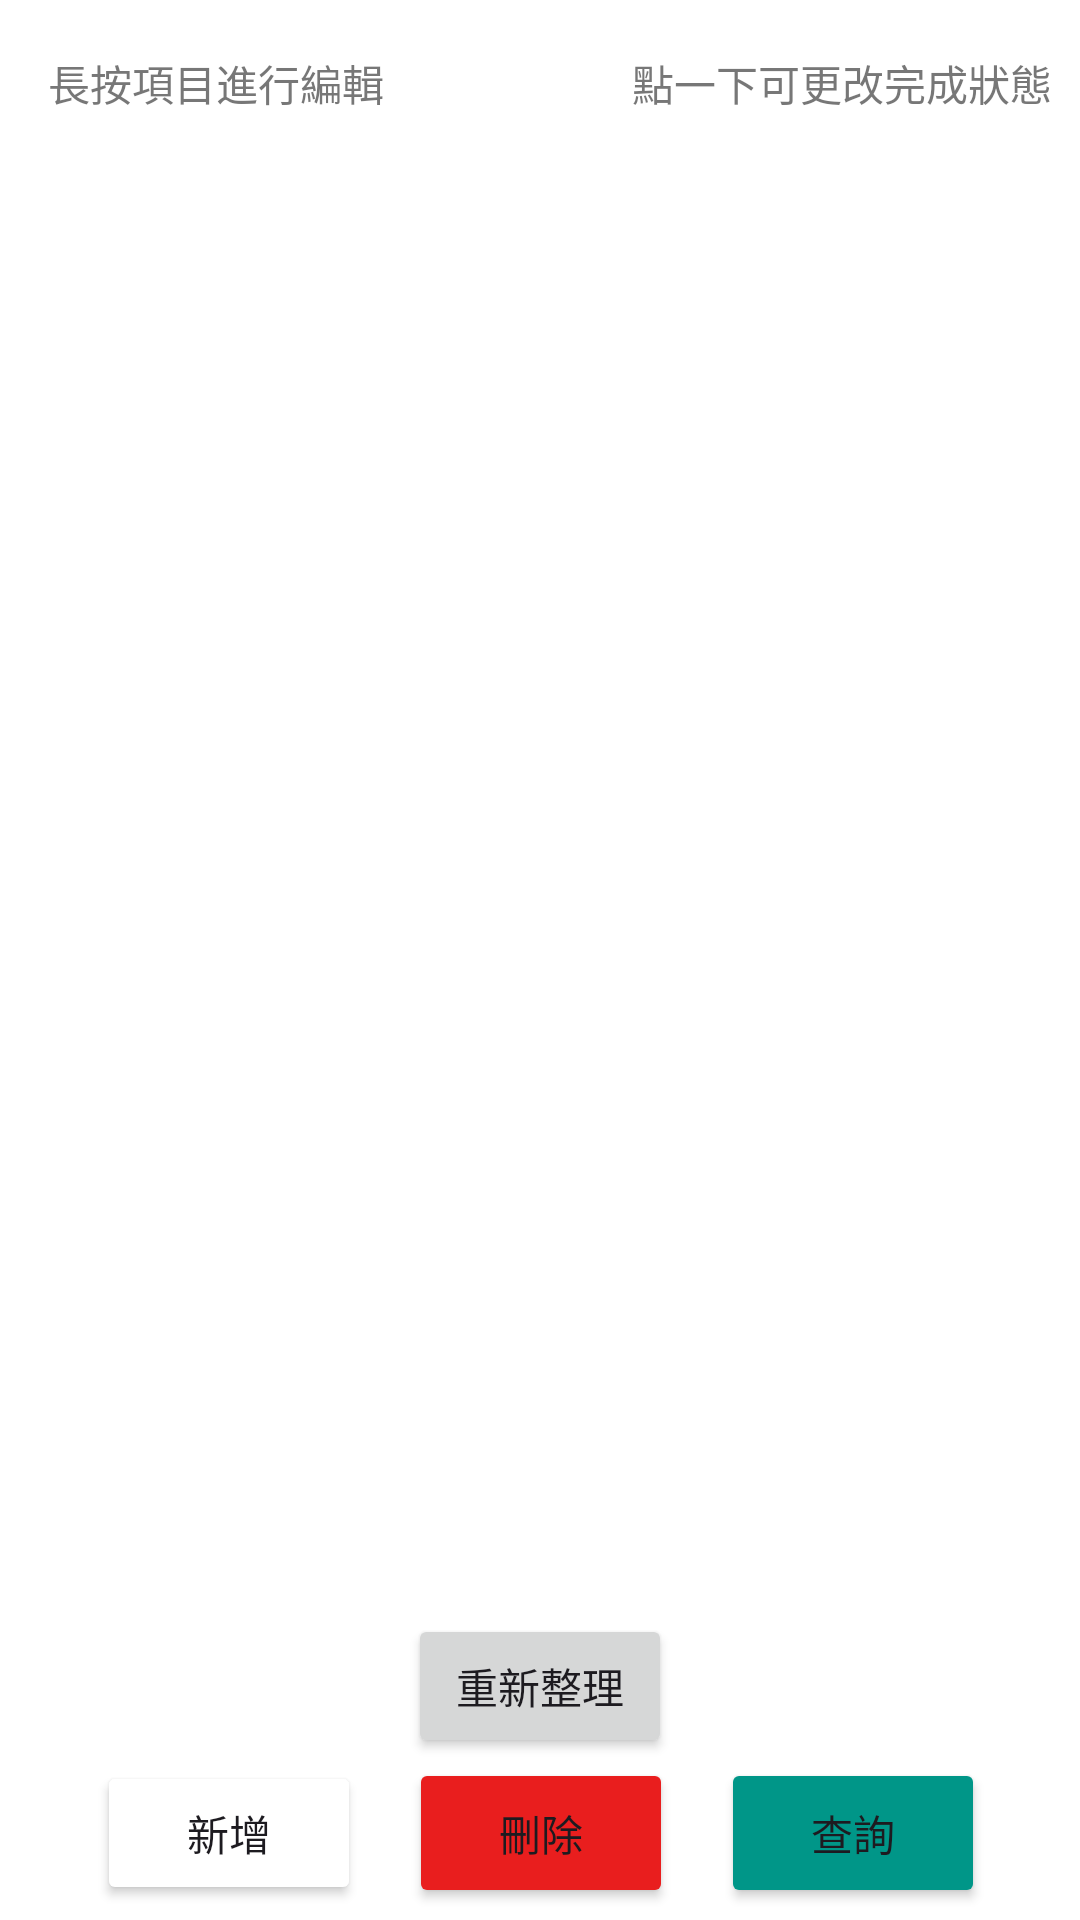

This screen was rendered from an Android layout file. Write that file and the resources it references.
<!-- AndroidManifest.xml: application theme Theme.Bmi_room -->
<!-- res/layout/activity_main.xml -->
<?xml version="1.0" encoding="utf-8"?>
<androidx.constraintlayout.widget.ConstraintLayout xmlns:android="http://schemas.android.com/apk/res/android"
    xmlns:app="http://schemas.android.com/apk/res-auto"
    xmlns:tools="http://schemas.android.com/tools"
    android:layout_width="match_parent"
    android:layout_height="match_parent"
    android:background="#FFFFFF"
    tools:context=".MainActivity">

    

    

    

    

    <LinearLayout
        android:id="@+id/linearLayout"
        android:layout_width="399dp"
        android:layout_height="50dp"
        android:gravity="center"
        android:orientation="horizontal"
        app:layout_constraintEnd_toEndOf="@+id/todo_list"
        app:layout_constraintStart_toStartOf="@+id/todo_list"
        app:layout_constraintTop_toBottomOf="@+id/btn_refresh">

        <Button
            android:id="@+id/btn_insert"
            android:layout_width="wrap_content"
            android:layout_height="wrap_content"
            android:layout_marginHorizontal="8dp"
            android:backgroundTint="#3F51B5"
            android:backgroundTintMode="add"
            android:hapticFeedbackEnabled="true"
            android:text="新增"
            app:icon="@drawable/docs_add_on_24px"
            app:iconSize="22dp" />

        <Button
            android:id="@+id/btn_del"
            android:layout_width="wrap_content"
            android:layout_height="match_parent"
            android:layout_marginHorizontal="8dp"
            android:backgroundTint="#E91E1E"
            android:hapticFeedbackEnabled="true"
            android:text="刪除"
            app:icon="@drawable/delete_24px"
            app:iconSize="22dp" />

        <Button
            android:id="@+id/btn_query"
            android:layout_width="wrap_content"
            android:layout_height="match_parent"
            android:layout_marginHorizontal="8dp"
            android:backgroundTint="#009688"
            android:hapticFeedbackEnabled="true"
            android:text="查詢"
            app:icon="@drawable/search_24px"
            app:iconSize="22dp" />
    </LinearLayout>

    <ListView
        android:id="@+id/todo_list"
        android:layout_width="369dp"
        android:layout_height="464dp"
        android:layout_marginTop="12dp"
        app:layout_constraintEnd_toEndOf="parent"
        app:layout_constraintStart_toStartOf="parent"
        app:layout_constraintTop_toBottomOf="@+id/textView4hint" />

    <Button
        android:id="@+id/btn_refresh"
        android:layout_width="wrap_content"
        android:layout_height="wrap_content"
        android:layout_marginTop="500dp"
        android:text="重新整理"
        app:icon="@drawable/refresh_24px"
        app:iconSize="22dp"
        app:layout_constraintEnd_toEndOf="parent"
        app:layout_constraintStart_toStartOf="parent"
        app:layout_constraintTop_toBottomOf="@+id/textView4hint" />

    <TextView
        android:id="@+id/empty_view"
        android:layout_width="wrap_content"
        android:layout_height="wrap_content"
        android:text="無待辦事項"
        android:visibility="gone"
        tools:layout_editor_absoluteY="4dp" />

    <TextView
        android:id="@+id/textView4hint"
        android:layout_width="wrap_content"
        android:layout_height="wrap_content"
        android:layout_marginStart="16dp"
        android:text="長按項目進行編輯"
        android:textColor="#AE383838"
        app:layout_constraintBottom_toBottomOf="parent"
        app:layout_constraintStart_toStartOf="parent"
        app:layout_constraintTop_toBottomOf="@+id/empty_view"
        app:layout_constraintVertical_bias="0.028" />

    <TextView
        android:id="@+id/textView5hint"
        android:layout_width="wrap_content"
        android:layout_height="wrap_content"
        android:layout_marginStart="156dp"
        android:text="點一下可更改完成狀態"
        android:textColor="#AE383838"
        app:layout_constraintBottom_toBottomOf="parent"
        app:layout_constraintEnd_toEndOf="parent"
        app:layout_constraintHorizontal_bias="0.852"
        app:layout_constraintStart_toStartOf="parent"
        app:layout_constraintTop_toTopOf="@+id/textView4hint"
        app:layout_constraintVertical_bias="0.0" />

</androidx.constraintlayout.widget.ConstraintLayout>
<!-- resources referenced by this layout -->
<resources>
  <style name="Theme.Bmi_room" parent="Base.Theme.Bmi_room" />
  <style name="Base.Theme.Bmi_room" parent="Theme.Material3.DayNight.NoActionBar">
          
          
      </style>
</resources>
